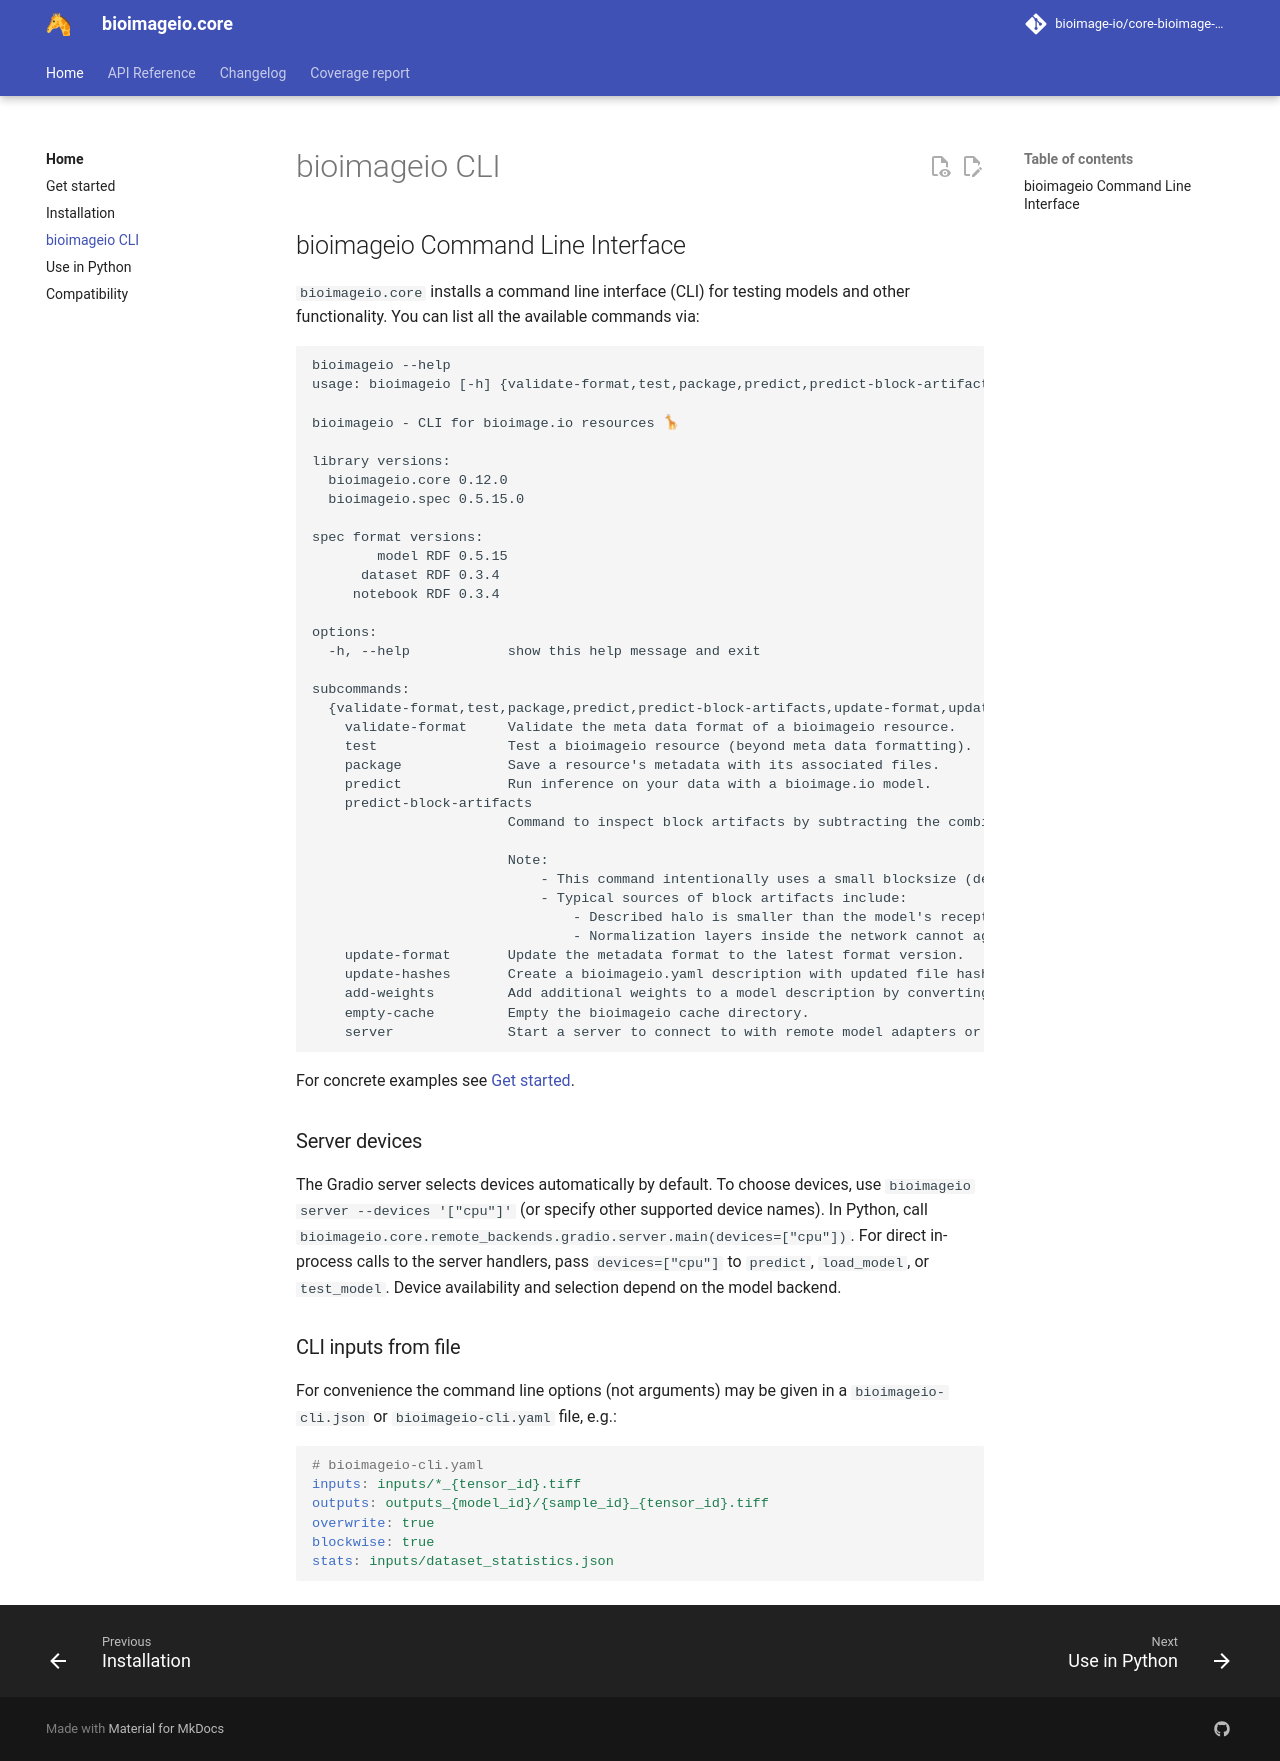

repository: bioimage-io/core-bioimage-io-python · page: v0.12.0/cli/index.html · generator: mkdocs

## bioimageio Command Line Interface

`bioimageio.core` installs a command line interface (CLI) for testing models and other functionality.
You can list all the available commands via:

```bash exec="1" source="console" result="ansi" width="200"
bioimageio --help
```

For concrete examples see [Get started](get-started.md).

### Server devices

The Gradio server selects devices automatically by default. To choose devices, use
`bioimageio server --devices '["cpu"]'` (or specify other supported device names).
In Python, call `bioimageio.core.remote_backends.gradio.server.main(devices=["cpu"])`.
For direct in-process calls to the server handlers, pass `devices=["cpu"]` to
`predict`, `load_model`, or `test_model`. Device availability and selection depend
on the model backend.

### CLI inputs from file

For convenience the command line options (not arguments) may be given in a `bioimageio-cli.json` or `bioimageio-cli.yaml` file, e.g.:

```yaml
# bioimageio-cli.yaml
inputs: inputs/*_{tensor_id}.tiff
outputs: outputs_{model_id}/{sample_id}_{tensor_id}.tiff
overwrite: true
blockwise: true
stats: inputs/dataset_statistics.json
```
